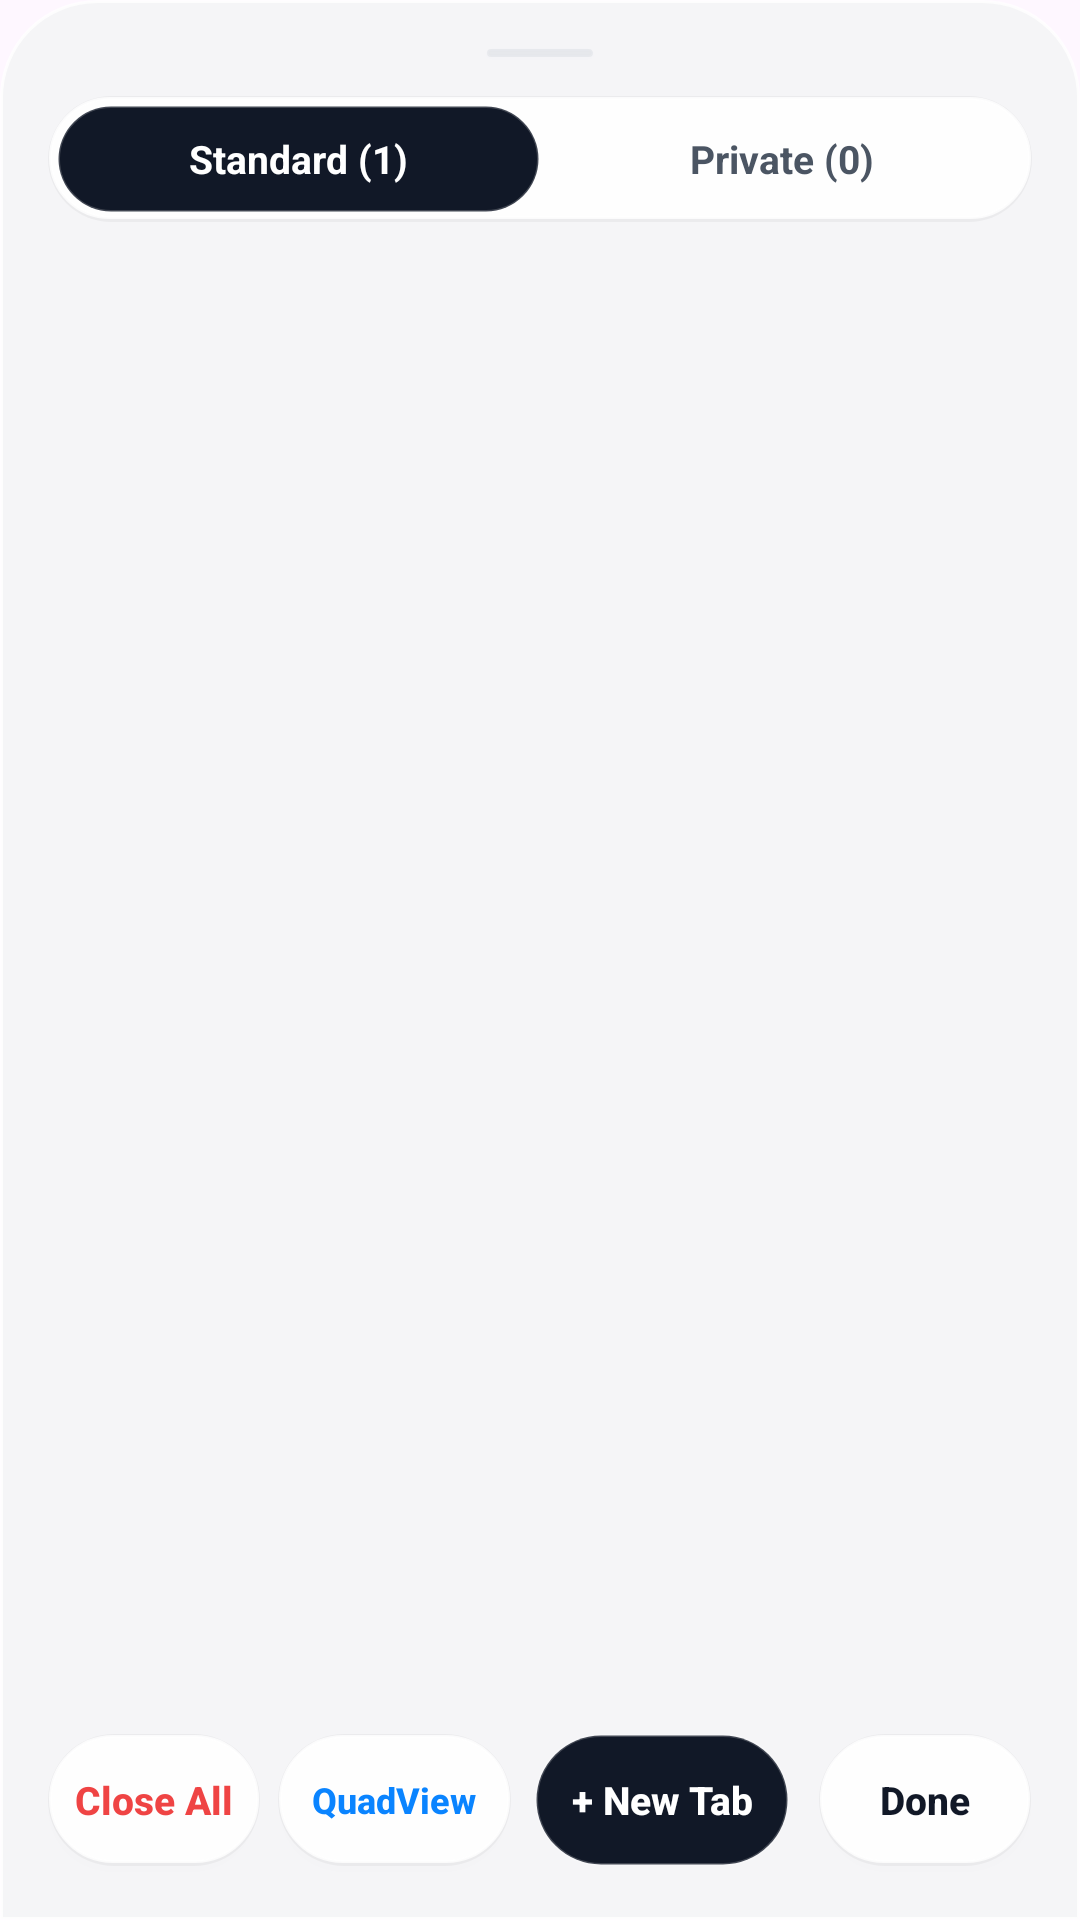

Produce the Android XML layout that renders to this screen, including the resource entries it uses.
<!-- AndroidManifest.xml: application theme Theme.NovaBrowser -->
<!-- res/layout/dialog_tabs.xml -->
<?xml version="1.0" encoding="utf-8"?>
<LinearLayout xmlns:android="http://schemas.android.com/apk/res/android"
    xmlns:app="http://schemas.android.com/apk/res-auto"
    xmlns:tools="http://schemas.android.com/tools"
    android:layout_width="match_parent"
    android:layout_height="match_parent"
    android:background="@drawable/bg_sheet_horizon"
    android:orientation="vertical"
    android:padding="16dp">

    
    <View
        android:layout_width="36dp"
        android:layout_height="4dp"
        android:layout_gravity="center_horizontal"
        android:layout_marginBottom="12dp"
        android:background="@drawable/bg_glass_pill"
        android:backgroundTint="@color/border" />

    
    <LinearLayout
        android:id="@+id/layoutSegmentedFilter"
        android:layout_width="match_parent"
        android:layout_height="42dp"
        android:background="@drawable/bg_glass_pill"
        android:gravity="center"
        android:orientation="horizontal"
        android:padding="3dp">

        <TextView
            android:id="@+id/btnTabFilterStandard"
            android:layout_width="0dp"
            android:layout_height="match_parent"
            android:layout_weight="1"
            android:background="@drawable/bg_glass_pill_dark"
            android:clickable="true"
            android:focusable="true"
            android:gravity="center"
            android:text="Standard (1)"
            android:textColor="@color/text_on_primary"
            android:textSize="13sp"
            android:textStyle="bold" />

        <TextView
            android:id="@+id/btnTabFilterPrivate"
            android:layout_width="0dp"
            android:layout_height="match_parent"
            android:layout_weight="1"
            android:background="@android:color/transparent"
            android:clickable="true"
            android:focusable="true"
            android:gravity="center"
            android:text="Private (0)"
            android:textColor="@color/text_secondary"
            android:textSize="13sp"
            android:textStyle="bold" />
    </LinearLayout>

    
    <LinearLayout
        android:id="@+id/layoutPrivateTabsBanner"
        android:layout_width="match_parent"
        android:layout_height="wrap_content"
        android:layout_marginTop="8dp"
        android:background="@drawable/bg_glass_card_incognito"
        android:gravity="center_vertical"
        android:orientation="horizontal"
        android:paddingHorizontal="12dp"
        android:paddingVertical="8dp"
        android:visibility="gone">

        <ImageView
            android:layout_width="18dp"
            android:layout_height="18dp"
            android:contentDescription="Private Icon"
            android:src="@drawable/ic_incognito"
            app:tint="@color/incognito_accent" />

        <TextView
            android:layout_width="0dp"
            android:layout_height="wrap_content"
            android:layout_marginStart="8dp"
            android:layout_weight="1"
            android:text="Private Session • Zero history or cookies retained"
            android:textColor="@color/incognito_text"
            android:textSize="11.5sp"
            android:textStyle="bold" />
    </LinearLayout>

    
    <FrameLayout
        android:layout_width="match_parent"
        android:layout_height="0dp"
        android:layout_marginTop="10dp"
        android:layout_marginBottom="8dp"
        android:layout_weight="1">

        
        <androidx.recyclerview.widget.RecyclerView
            android:id="@+id/rvTabsList"
            android:layout_width="match_parent"
            android:layout_height="match_parent"
            android:clipToPadding="false"
            android:paddingBottom="8dp"
            tools:listitem="@layout/item_tab_grid" />

        
        <LinearLayout
            android:id="@+id/layoutTabsEmpty"
            android:layout_width="match_parent"
            android:layout_height="match_parent"
            android:gravity="center"
            android:orientation="vertical"
            android:padding="24dp"
            android:visibility="gone">

            <ImageView
                android:id="@+id/ivEmptyIcon"
                android:layout_width="56dp"
                android:layout_height="56dp"
                android:contentDescription="Empty Tabs"
                android:src="@drawable/ic_tabs"
                app:tint="@color/text_secondary" />

            <TextView
                android:id="@+id/tvEmptyTitle"
                android:layout_width="wrap_content"
                android:layout_height="wrap_content"
                android:layout_marginTop="14dp"
                android:text="No Active Tabs in View"
                android:textColor="@color/text_primary"
                android:textSize="16sp"
                android:textStyle="bold" />

            <TextView
                android:id="@+id/tvEmptySubtitle"
                android:layout_width="wrap_content"
                android:layout_height="wrap_content"
                android:layout_marginTop="4dp"
                android:text="Tap below to launch a new tab"
                android:textColor="@color/text_secondary"
                android:textSize="13sp" />

            <Button
                android:id="@+id/btnEmptyCreateTab"
                android:layout_width="wrap_content"
                android:layout_height="40dp"
                android:layout_marginTop="16dp"
                android:background="@drawable/bg_glass_pill_dark"
                android:paddingHorizontal="24dp"
                android:text="+ Open New Tab"
                android:textAllCaps="false"
                android:textColor="@color/text_on_primary"
                android:textSize="13sp"
                android:textStyle="bold"
                app:backgroundTint="@null" />
        </LinearLayout>
    </FrameLayout>

    
    <LinearLayout
        android:layout_width="match_parent"
        android:layout_height="48dp"
        android:gravity="center_vertical"
        android:orientation="horizontal">

        <Button
            android:id="@+id/btnCloseAllTabs"
            android:layout_width="0dp"
            android:layout_height="44dp"
            android:layout_marginEnd="6dp"
            android:layout_weight="1"
            android:background="@drawable/bg_glass_pill"
            android:text="Close All"
            android:textAllCaps="false"
            android:textColor="@color/risk_blocked"
            android:textSize="13sp"
            android:textStyle="bold"
            app:backgroundTint="@null" />

        <Button
            android:id="@+id/btnOpenQuadView"
            android:layout_width="0dp"
            android:layout_height="44dp"
            android:layout_marginEnd="4dp"
            android:layout_weight="1.1"
            android:background="@drawable/bg_glass_pill"
            android:text="QuadView"
            android:textAllCaps="false"
            android:textColor="@color/horizon_primary"
            android:textSize="12sp"
            android:textStyle="bold"
            app:backgroundTint="@null" />

        <Button
            android:id="@+id/btnAddNewTab"
            android:layout_width="0dp"
            android:layout_height="44dp"
            android:layout_marginHorizontal="4dp"
            android:layout_weight="1.2"
            android:background="@drawable/bg_glass_pill_dark"
            android:text="+ New Tab"
            android:textAllCaps="false"
            android:textColor="@color/text_on_primary"
            android:textSize="13sp"
            android:textStyle="bold"
            app:backgroundTint="@null" />

        <Button
            android:id="@+id/btnCloseDialog"
            android:layout_width="0dp"
            android:layout_height="44dp"
            android:layout_marginStart="6dp"
            android:layout_weight="1"
            android:background="@drawable/bg_glass_pill"
            android:text="Done"
            android:textAllCaps="false"
            android:textColor="@color/text_primary"
            android:textSize="13sp"
            android:textStyle="bold"
            app:backgroundTint="@null" />
    </LinearLayout>

</LinearLayout>
<!-- res/layout/item_tab_grid.xml (included above) -->
<?xml version="1.0" encoding="utf-8"?>
<LinearLayout xmlns:android="http://schemas.android.com/apk/res/android"
    xmlns:app="http://schemas.android.com/apk/res-auto"
    xmlns:tools="http://schemas.android.com/tools"
    android:id="@+id/cardTab"
    android:layout_width="match_parent"
    android:layout_height="210dp"
    android:layout_margin="6dp"
    android:background="@drawable/bg_glass_card"
    android:clickable="true"
    android:elevation="2dp"
    android:focusable="true"
    android:orientation="vertical"
    android:padding="8dp">

    
    <LinearLayout
        android:layout_width="match_parent"
        android:layout_height="28dp"
        android:gravity="center_vertical"
        android:orientation="horizontal">

        <ImageView
            android:id="@+id/ivTabIcon"
            android:layout_width="16dp"
            android:layout_height="16dp"
            android:layout_marginStart="2dp"
            android:contentDescription="Tab Icon"
            android:src="@drawable/ic_tabs"
            app:tint="@color/accent" />

        <TextView
            android:id="@+id/tvTabTitle"
            android:layout_width="0dp"
            android:layout_height="wrap_content"
            android:layout_marginStart="6dp"
            android:layout_marginEnd="4dp"
            android:layout_weight="1"
            android:ellipsize="end"
            android:maxLines="1"
            android:singleLine="true"
            android:textColor="@color/text_primary"
            android:textSize="12sp"
            android:textStyle="bold"
            tools:text="GitHub: Where the world builds software" />

        <ImageButton
            android:id="@+id/btnCloseTab"
            android:layout_width="26dp"
            android:layout_height="26dp"
            android:background="?attr/selectableItemBackgroundBorderless"
            android:contentDescription="@string/close_tab"
            android:padding="5dp"
            android:scaleType="fitCenter"
            android:src="@drawable/ic_close"
            app:tint="@color/text_secondary" />
    </LinearLayout>

    
    <FrameLayout
        android:id="@+id/layoutTabPreviewContainer"
        android:layout_width="match_parent"
        android:layout_height="0dp"
        android:layout_marginTop="4dp"
        android:layout_marginBottom="4dp"
        android:layout_weight="1"
        android:background="@drawable/bg_tab_thumbnail_fallback">

        
        <ImageView
            android:id="@+id/ivTabThumbnail"
            android:layout_width="match_parent"
            android:layout_height="match_parent"
            android:scaleType="centerCrop"
            android:visibility="gone"
            tools:visibility="visible" />

        
        <LinearLayout
            android:id="@+id/layoutThumbnailFallback"
            android:layout_width="match_parent"
            android:layout_height="match_parent"
            android:gravity="center"
            android:orientation="vertical"
            android:padding="8dp">

            <TextView
                android:id="@+id/tvDomainMonogram"
                android:layout_width="38dp"
                android:layout_height="38dp"
                android:background="@drawable/bg_glass_pill_dark"
                android:gravity="center"
                android:textColor="@color/accent_emerald"
                android:textSize="16sp"
                android:textStyle="bold"
                tools:text="GH" />

            <TextView
                android:id="@+id/tvDomainBadge"
                android:layout_width="wrap_content"
                android:layout_height="wrap_content"
                android:layout_marginTop="6dp"
                android:ellipsize="end"
                android:maxLines="1"
                android:textColor="@color/text_on_primary"
                android:textSize="11sp"
                android:textStyle="bold"
                tools:text="github.com" />

            <TextView
                android:id="@+id/tvSecurityBadge"
                android:layout_width="wrap_content"
                android:layout_height="wrap_content"
                android:layout_marginTop="2dp"
                android:text="SECURE • SANDBOXED"
                android:textColor="@color/risk_safe"
                android:textSize="9sp"
                android:textStyle="bold" />
        </LinearLayout>
    </FrameLayout>

    
    <LinearLayout
        android:id="@+id/layoutActiveIndicator"
        android:layout_width="match_parent"
        android:layout_height="18dp"
        android:gravity="center_vertical"
        android:orientation="horizontal"
        android:paddingHorizontal="2dp"
        android:visibility="invisible"
        tools:visibility="visible">

        <View
            android:id="@+id/viewActiveDot"
            android:layout_width="6dp"
            android:layout_height="6dp"
            android:background="@drawable/bg_glass_pill"
            android:backgroundTint="@color/accent_emerald" />

        <TextView
            android:id="@+id/tvActiveText"
            android:layout_width="wrap_content"
            android:layout_height="wrap_content"
            android:layout_marginStart="4dp"
            android:text="ACTIVE TAB"
            android:textColor="@color/accent_emerald"
            android:textSize="10sp"
            android:textStyle="bold" />
    </LinearLayout>

</LinearLayout>
<!-- resources referenced by this layout -->
<resources>
  <color name="accent">#10B981</color>
  <color name="accent_emerald">#10B981</color>
  <color name="border">#E5E7EB</color>
  <color name="horizon_primary">#0A84FF</color>
  <color name="incognito_accent">#818CF8</color>
  <color name="incognito_text">#F3F4F6</color>
  <color name="risk_blocked">#EF4444</color>
  <color name="risk_safe">#10B981</color>
  <color name="text_on_primary">#FFFFFF</color>
  <color name="text_primary">#111827</color>
  <color name="text_secondary">#4B5563</color>
  <!-- drawable bg_glass_card_incognito (drawable) -->
  <?xml version="1.0" encoding="utf-8"?>
  <shape xmlns:android="http://schemas.android.com/apk/res/android"
      android:shape="rectangle">
      <corners android:radius="16dp" />
      <solid android:color="@color/incognito_surface" />
      <stroke
          android:width="1dp"
          android:color="#33818CF8" />
  </shape>
  <!-- drawable bg_glass_pill_dark (drawable) -->
  <?xml version="1.0" encoding="utf-8"?>
  <shape xmlns:android="http://schemas.android.com/apk/res/android"
      android:shape="rectangle">
      <corners android:radius="999dp" />
      <solid android:color="@color/primary" />
      <stroke
          android:width="1dp"
          android:color="#33FFFFFF" />
  </shape>
  <!-- drawable bg_sheet_horizon (drawable) -->
  <?xml version="1.0" encoding="utf-8"?>
  <shape xmlns:android="http://schemas.android.com/apk/res/android"
      android:shape="rectangle">
      <corners
          android:topLeftRadius="32dp"
          android:topRightRadius="32dp"
          android:bottomLeftRadius="0dp"
          android:bottomRightRadius="0dp" />
      <solid android:color="@color/horizon_surface_subtle" />
      <stroke
          android:width="1dp"
          android:color="@color/horizon_glass_border" />
  </shape>
  <!-- drawable bg_tab_thumbnail_fallback (drawable) -->
  <?xml version="1.0" encoding="utf-8"?>
  <shape xmlns:android="http://schemas.android.com/apk/res/android"
      android:shape="rectangle">
      <corners android:radius="12dp" />
      <gradient
          android:angle="135"
          android:startColor="#1E232F"
          android:endColor="#0F1117"
          android:type="linear" />
      <stroke
          android:width="1dp"
          android:color="#1AFFFFFF" />
  </shape>
  <!-- drawable ic_close (drawable) -->
  <vector xmlns:android="http://schemas.android.com/apk/res/android"
      android:width="24dp"
      android:height="24dp"
      android:viewportWidth="24"
      android:viewportHeight="24">
      <path
          android:fillColor="#0F172A"
          android:pathData="M19,6.41L17.59,5 12,10.59 6.41,5 5,6.41 10.59,12 5,17.59 6.41,19 12,13.41 17.59,19 19,17.59 13.41,12z" />
  </vector>
  <!-- drawable ic_tabs (drawable) -->
  <vector xmlns:android="http://schemas.android.com/apk/res/android"
      android:width="24dp"
      android:height="24dp"
      android:viewportWidth="24"
      android:viewportHeight="24">
      <path
          android:fillColor="#0F172A"
          android:pathData="M19,3H5C3.89,3 3,3.89 3,5v14c0,1.1 0.89,2 2,2h14c1.1,0 2,-0.9 2,-2V5C21,3.89 20.1,3 19,3zM19,19H5V5h14V19z" />
  </vector>
  <string name="close_tab">Close Tab</string>
  <color name="surface_bright">#FFFFFF</color>
  <color name="horizon_glass_border">#D1FFFFFF</color>
  <color name="incognito_surface">#1E222B</color>
  <color name="glass_elevated">#F2FFFFFF</color>
  <color name="primary">#111827</color>
  <color name="horizon_surface_subtle">#F5F5F7</color>
  <color name="primary_variant">#1F2937</color>
  <color name="canvas_base">#F8F9FA</color>
</resources>
